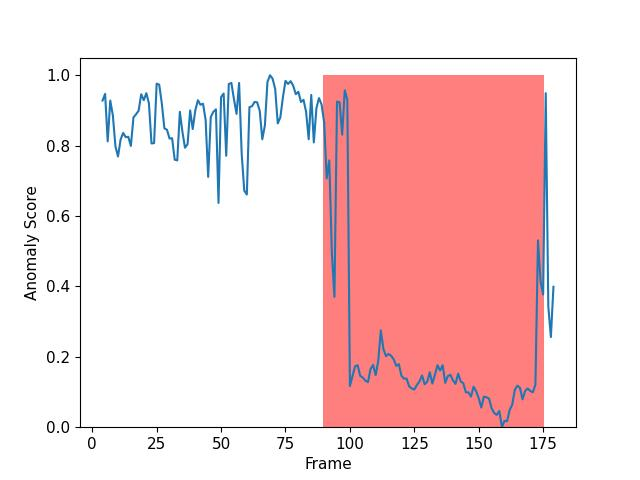

Source data for this figure (header and first rows):
, WPSNR, NWPSNR
004.jpg, 39.78, 0.928
005.jpg, 40.07, 0.947
006.jpg, 38, 0.812
007.jpg, 39.78, 0.928
008.jpg, 39.14, 0.886
009.jpg, 37.79, 0.798
010.jpg, 37.35, 0.769
011.jpg, 38.08, 0.817
012.jpg, 38.37, 0.836
013.jpg, 38.19, 0.824
014.jpg, 38.2, 0.825
015.jpg, 37.8, 0.799
016.jpg, 39.04, 0.88
017.jpg, 39.19, 0.889
018.jpg, 39.34, 0.899
019.jpg, 40.06, 0.946
020.jpg, 39.79, 0.929
021.jpg, 40.09, 0.949
022.jpg, 39.66, 0.92
023.jpg, 37.91, 0.806
024.jpg, 37.92, 0.807
025.jpg, 40.52, 0.976
026.jpg, 40.47, 0.973
027.jpg, 39.65, 0.92
028.jpg, 38.56, 0.849
029.jpg, 38.5, 0.845
030.jpg, 38.13, 0.82
031.jpg, 38.15, 0.821
032.jpg, 37.21, 0.76
033.jpg, 37.18, 0.758
034.jpg, 39.29, 0.896
035.jpg, 38.41, 0.839
036.jpg, 37.73, 0.794
037.jpg, 37.89, 0.804
038.jpg, 39.35, 0.9
039.jpg, 38.54, 0.847
040.jpg, 39.36, 0.9
041.jpg, 39.8, 0.929
042.jpg, 39.6, 0.916
043.jpg, 39.63, 0.919
044.jpg, 38.94, 0.873
045.jpg, 36.47, 0.711
046.jpg, 39.05, 0.881
047.jpg, 39.28, 0.896
048.jpg, 39.39, 0.903
049.jpg, 35.33, 0.637
050.jpg, 39.94, 0.938
051.jpg, 40.08, 0.948
052.jpg, 37.38, 0.771
053.jpg, 40.5, 0.975
054.jpg, 40.54, 0.978
055.jpg, 39.84, 0.932
056.jpg, 39.19, 0.89
057.jpg, 40.54, 0.978
058.jpg, 37.47, 0.777
059.jpg, 35.86, 0.672
060.jpg, 35.69, 0.661
061.jpg, 39.48, 0.909
062.jpg, 39.53, 0.912
063.jpg, 39.71, 0.924
... 116 more rows
